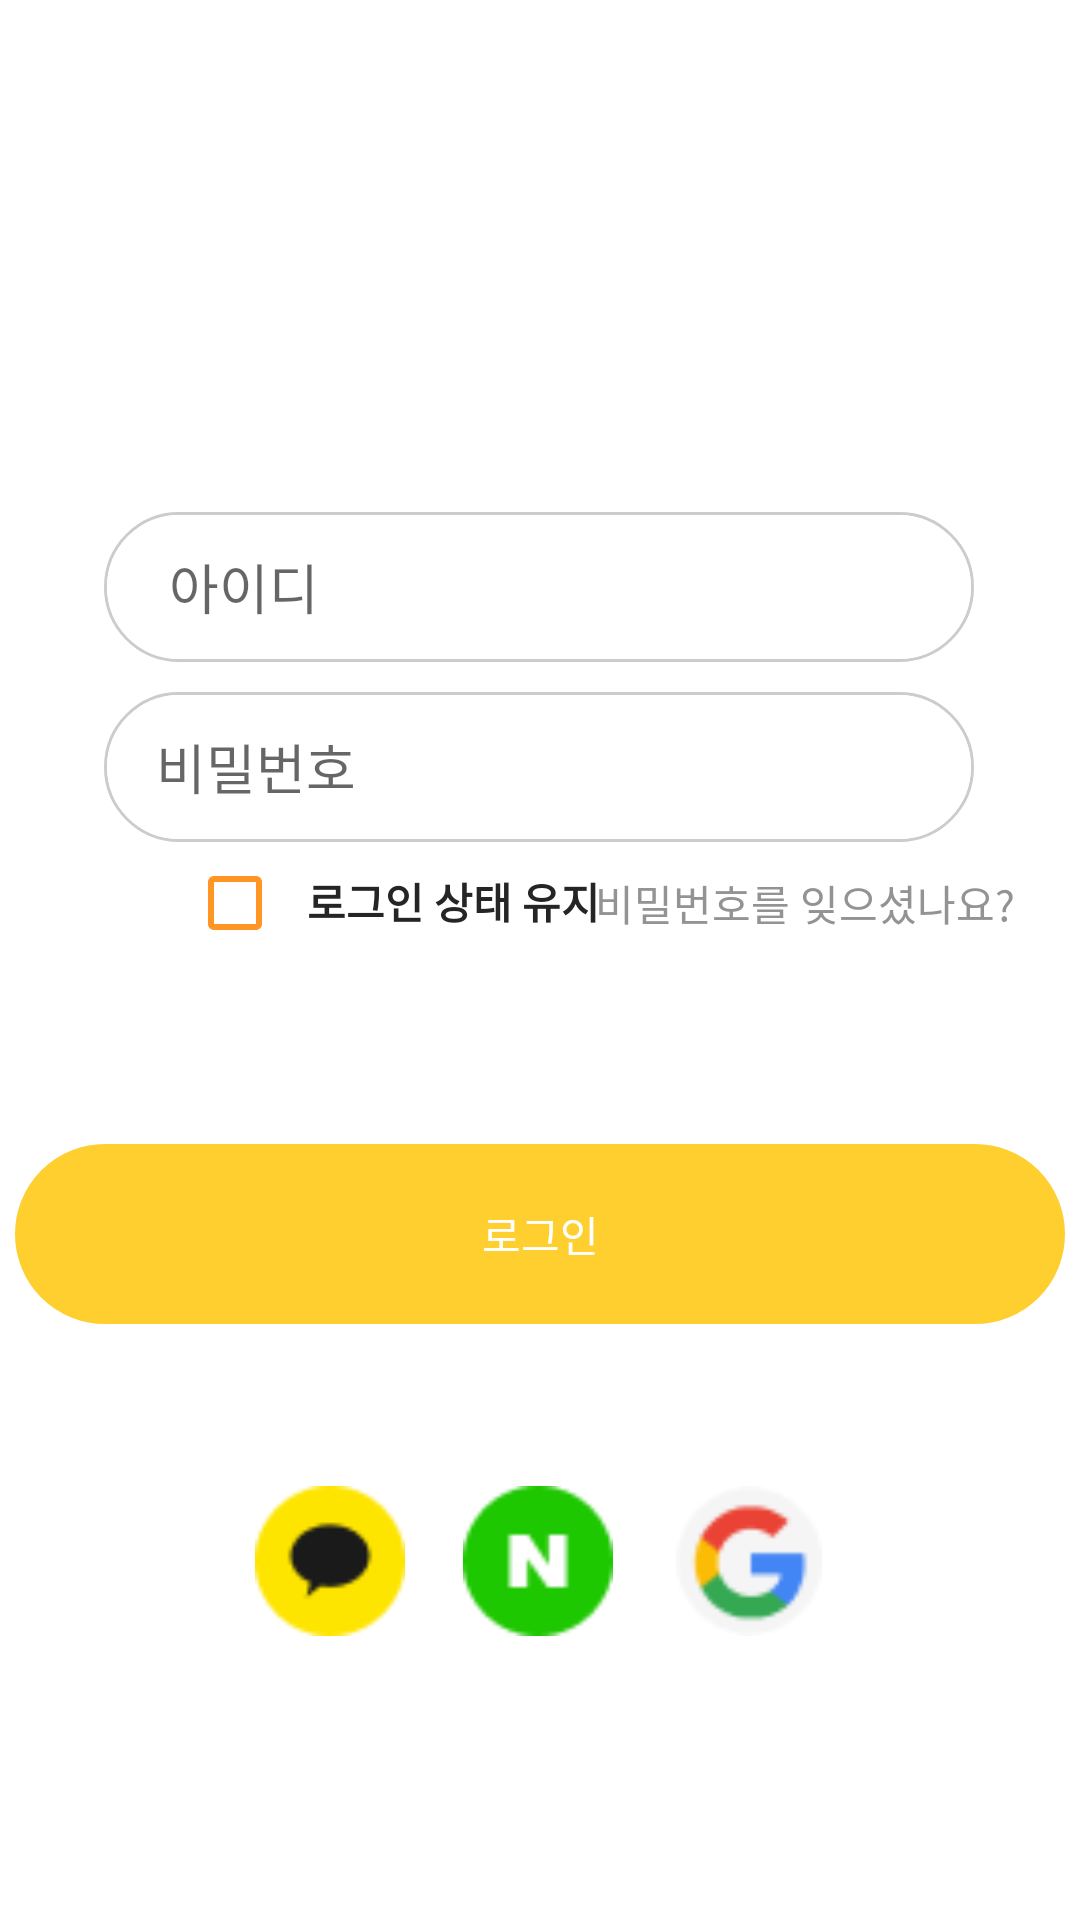

Here is an Android app screen rendered from its layout file. Give the layout XML and the strings, colors and styles it references.
<!-- AndroidManifest.xml: application theme Theme.Salt -->
<!-- res/layout/activity_loginn.xml -->
<?xml version="1.0" encoding="utf-8"?>
<androidx.constraintlayout.widget.ConstraintLayout xmlns:android="http://schemas.android.com/apk/res/android"
    xmlns:app="http://schemas.android.com/apk/res-auto"
    xmlns:tools="http://schemas.android.com/tools"
    android:layout_width="match_parent"
    android:layout_height="match_parent"
    tools:context=".LoginnActivity">

        <EditText
            android:id="@+id/Etext_pw"
            android:layout_width="290dp"
            android:layout_height="50dp"
            android:background="@drawable/edittext_round_corner_erctangle"
            android:hint="    비밀번호"
            android:textColor="#CCCCCC"
            app:layout_constraintBottom_toBottomOf="parent"
            app:layout_constraintEnd_toEndOf="parent"
            app:layout_constraintHorizontal_bias="0.495"
            app:layout_constraintStart_toStartOf="parent"
            app:layout_constraintTop_toTopOf="parent"
            app:layout_constraintVertical_bias="0.391" />

        <EditText
            android:id="@+id/Etext_id"
            android:layout_width="290dp"
            android:layout_height="50dp"
            android:background="@drawable/edittext_round_corner_erctangle"
            android:hint="     아이디"
            android:textColor="#CCCCCC"
            app:layout_constraintBottom_toTopOf="@+id/Etext_pw"
            app:layout_constraintEnd_toEndOf="parent"
            app:layout_constraintHorizontal_bias="0.495"
            app:layout_constraintStart_toStartOf="parent"
            app:layout_constraintTop_toTopOf="parent"
            app:layout_constraintVertical_bias="0.945" />

    <TextView
        android:id="@+id/text_autologin"
        android:layout_width="104dp"
        android:layout_height="21dp"
        android:layout_marginStart="4dp"
        android:text="로그인 상태 유지"
        android:textColor="#252525"
        android:textStyle="bold"
        app:layout_constraintBottom_toBottomOf="parent"
        app:layout_constraintStart_toEndOf="@+id/checkBox"
        app:layout_constraintTop_toBottomOf="@+id/Etext_pw"
        app:layout_constraintVertical_bias="0.028" />

    <TextView
            android:layout_width="163dp"
            android:layout_height="26dp"
            android:text="비밀번호를 잊으셨나요?"
            android:textColor="#939393"
            app:layout_constraintBottom_toBottomOf="parent"
            app:layout_constraintEnd_toEndOf="parent"
            app:layout_constraintHorizontal_bias="0.861"
            app:layout_constraintStart_toEndOf="@+id/text_autologin"
            app:layout_constraintTop_toBottomOf="@+id/Etext_pw"
            app:layout_constraintVertical_bias="0.03" />

    <CheckBox
        android:id="@+id/checkBox"
        android:layout_width="36dp"
        android:layout_height="38dp"
        android:buttonTint="#FF9624"
        app:layout_constraintBottom_toBottomOf="parent"
        app:layout_constraintEnd_toEndOf="parent"
        app:layout_constraintHorizontal_bias="0.192"
        app:layout_constraintStart_toStartOf="parent"
        app:layout_constraintTop_toBottomOf="@+id/Etext_pw"
        app:layout_constraintVertical_bias="0.004"
        tools:ignore="TouchTargetSizeCheck" />

    <Button
        android:id="@+id/button"
        android:layout_width="350dp"
        android:layout_height="60dp"
        android:layout_marginTop="96dp"
        android:background="@drawable/edittext_round_corner_erctangle"
        android:backgroundTint="#FFCF30"
        android:text='로그인'
        android:textColor='#FFFFFF'
        app:layout_constraintBottom_toTopOf="@+id/textView"
        app:layout_constraintEnd_toEndOf="parent"
        app:layout_constraintHorizontal_bias="0.491"
        app:layout_constraintStart_toStartOf="parent"
        app:layout_constraintTop_toBottomOf="@+id/Etext_pw"
        app:layout_constraintVertical_bias="0.255" />

    <TextView
        android:id="@+id/textView"
        android:layout_width="113dp"
        android:layout_height="25dp"
        android:layout_marginTop="193dp"
        android:layout_marginBottom="260dp"
        android:text="SNS 계정 로그인"
        android:textColor="#252525"
        app:layout_constraintBottom_toBottomOf="parent"
        app:layout_constraintEnd_toEndOf="parent"
        app:layout_constraintStart_toStartOf="parent"
        app:layout_constraintTop_toBottomOf="@+id/text_autologin" />

    <ImageView
        android:id="@+id/kakao"
        android:layout_width="50dp"
        android:layout_height="50dp"
        android:src='@drawable/kakao_logo'
        app:layout_constraintBottom_toBottomOf="parent"
        app:layout_constraintEnd_toEndOf="parent"
        app:layout_constraintHorizontal_bias="0.274"
        app:layout_constraintStart_toStartOf="parent"
        app:layout_constraintTop_toBottomOf="@+id/button"
        app:layout_constraintVertical_bias="0.364" />

    <ImageView
        android:id="@+id/naver"
        android:layout_width="50dp"
        android:layout_height="50dp"
        android:src='@drawable/naver_logo'
        app:layout_constraintBottom_toBottomOf="parent"
        app:layout_constraintEnd_toEndOf="parent"
        app:layout_constraintHorizontal_bias="0.498"
        app:layout_constraintStart_toStartOf="parent"
        app:layout_constraintTop_toBottomOf="@+id/button"
        app:layout_constraintVertical_bias="0.364" />

    <ImageView
        android:id="@+id/google"
        android:layout_width="50dp"
        android:layout_height="50dp"
        android:src='@drawable/google_logo'
        app:layout_constraintBottom_toBottomOf="parent"
        app:layout_constraintEnd_toEndOf="parent"
        app:layout_constraintHorizontal_bias="0.725"
        app:layout_constraintStart_toStartOf="parent"
        app:layout_constraintTop_toBottomOf="@+id/button"
        app:layout_constraintVertical_bias="0.364" />

</androidx.constraintlayout.widget.ConstraintLayout>
<!-- resources referenced by this layout -->
<resources>
  <!-- drawable edittext_round_corner_erctangle (drawable) -->
  <?xml version="1.0" encoding="utf-8"?>
  <layer-list xmlns:android="http://schemas.android.com/apk/res/android">
      <item>
          <shape android:shape="rectangle">
              <stroke android:width = "1dp" android:color = "#CCCCCC"/>
              <corners
                  android:bottomRightRadius="100dp"
                  android:bottomLeftRadius="100dp"
                  android:topLeftRadius="100dp"
                  android:topRightRadius="100dp"/>
          </shape>
      </item>
  
      <item
          android:bottom="1dp"
          android:left="1dp"
          android:right="1dp"
          android:top="1dp">
          <shape android:shape="rectangle">
              <solid android:color="#FFFFFF"/>
              <corners
                  android:bottomRightRadius="100dp"
                  android:bottomLeftRadius="100dp"
                  android:topLeftRadius="100dp"
                  android:topRightRadius="100dp"/>
          </shape>
      </item>
  </layer-list>
  <!-- drawable google_logo: png bitmap (drawable, 1496 bytes) -->
  <!-- drawable kakao_logo: png bitmap (drawable, 1272 bytes) -->
  <!-- drawable naver_logo: png bitmap (drawable, 1022 bytes) -->
  <style name="Theme.Salt" parent="Theme.MaterialComponents.DayNight.DarkActionBar">
          
          <item name="colorPrimary">@color/purple_500</item>
          <item name="colorPrimaryVariant">@color/purple_700</item>
          <item name="colorOnPrimary">@color/white</item>
          
          <item name="colorSecondary">@color/teal_200</item>
          <item name="colorSecondaryVariant">@color/teal_700</item>
          <item name="colorOnSecondary">@color/black</item>
          
          <item name="android:statusBarColor" tools:targetApi="l">?attr/colorPrimaryVariant</item>
          
      </style>
  <color name="purple_500">#FF6200EE</color>
  <color name="purple_700">#FF3700B3</color>
  <color name="white">#FFFFFFFF</color>
  <color name="teal_200">#FF03DAC5</color>
  <color name="teal_700">#FF018786</color>
  <color name="black">#FF000000</color>
</resources>
